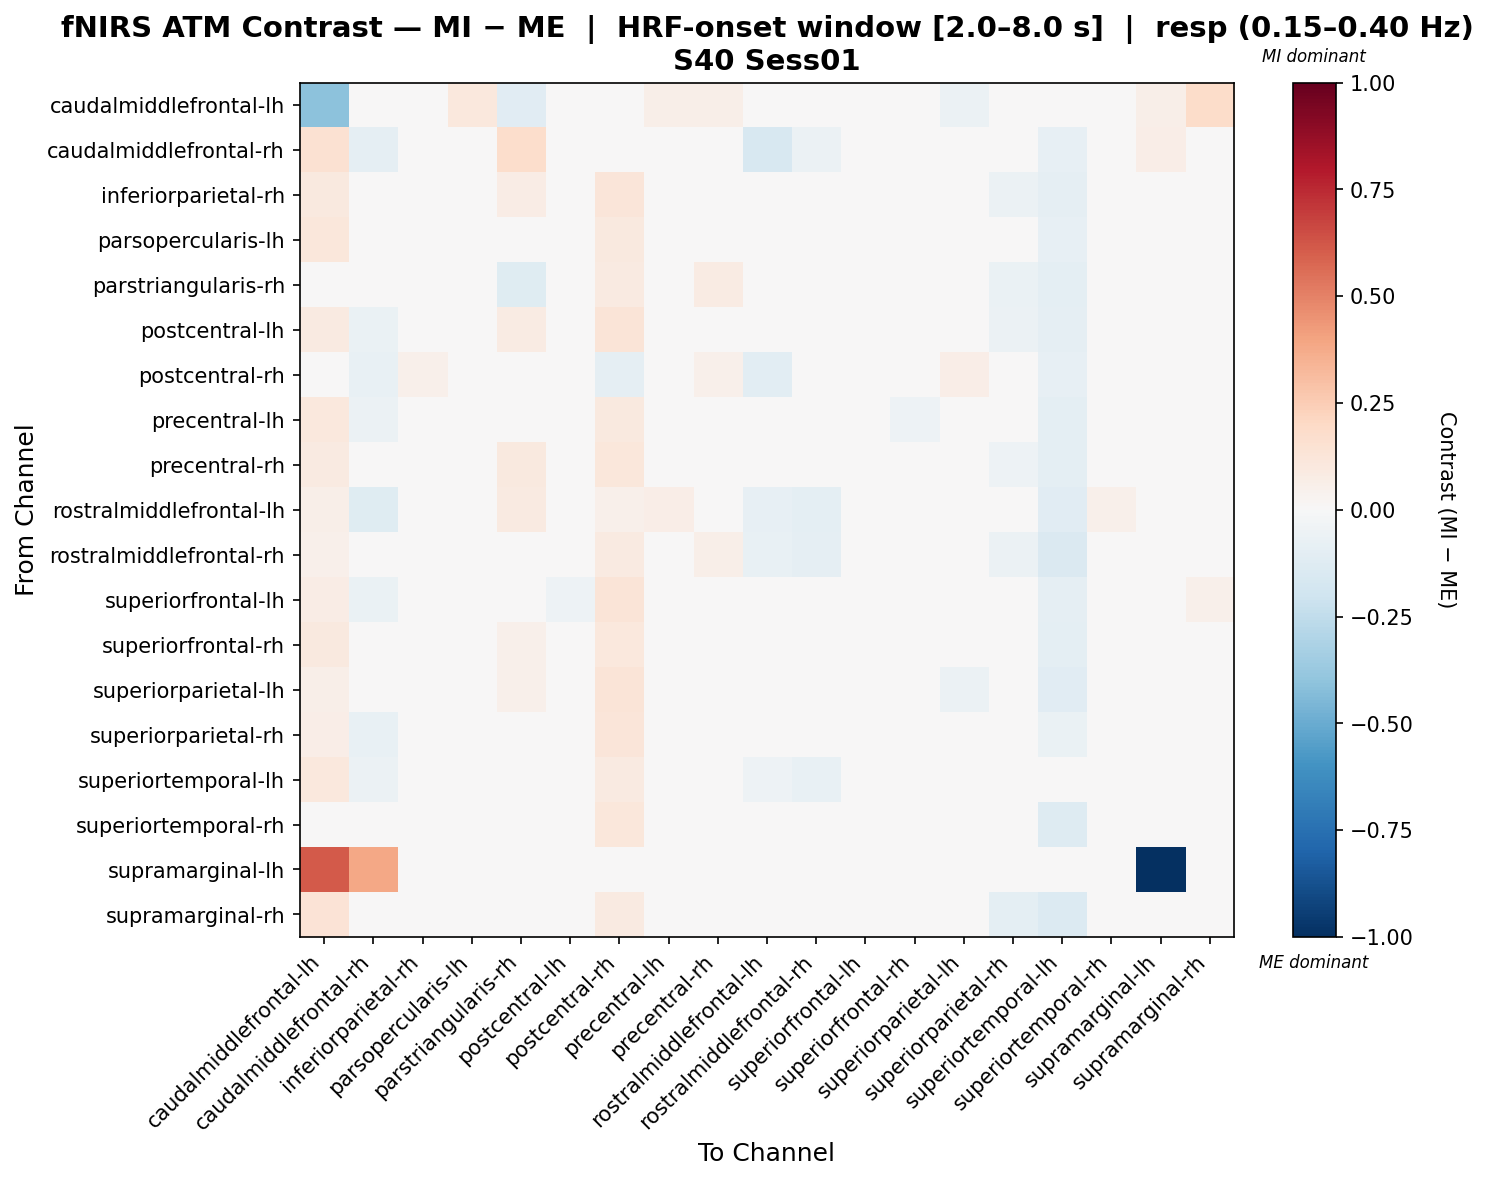

The data file committed next to this chart (first rows):
, caudalmiddlefrontal-lh, caudalmiddlefrontal-rh, inferiorparietal-rh, parsopercularis-lh, parstriangularis-rh, postcentral-lh, postcentral-rh, precentral-lh, precentral-rh, rostralmiddlefrontal-lh, rostralmiddlefrontal-rh, superiorfrontal-lh, superiorfrontal-rh, superiorparietal-lh, superiorparietal-rh, superiortemporal-lh, superiortemporal-rh, supramarginal-lh, supramarginal-rh
caudalmiddlefrontal-lh, -0.4084, 0.04904, 0.02931, 0.1053, -0.1172, -0.01126, 0.02232, 0.0568, 0.0568, -0.002368, 0.03232, -0.005601, 0.04141, -0.06015, 0.03757, -0.03432, -0.03593, 0.06137, 0.183
caudalmiddlefrontal-rh, 0.1489, -0.08967, 0.04948, -0.02256, 0.1754, -0.02351, 0.0137, 0.006594, 0.004509, -0.1587, -0.05817, -0.02351, -0.008456, -0.02976, -0.02672, -0.08429, 0.007728, 0.06958, 0.04948
inferiorparietal-rh, 0.09388, -0.02767, 0.003949, -0.03989, 0.07475, 0.007107, 0.1191, -0.01981, 0.001434, 0.005789, 0.006318, -0.02351, -0.02375, -0.02679, -0.0608, -0.08767, -0.03531, 0.0, 0.03288
parsopercularis-lh, 0.1138, -0.04342, 0.0007555, -0.002755, 0.03426, -0.02754, 0.1012, 0.0007555, -0.01904, 0.006792, -0.01199, -0.04413, -0.03979, -0.01164, 0.005205, -0.08153, -0.0008181, 0.0, 0.01986
parstriangularis-rh, -0.0005156, 0.002585, 0.04029, -0.008973, -0.1222, 0.02053, 0.09249, -0.02144, 0.08322, 0.03741, 0.02309, 0.01099, 0.00239, 0.01106, -0.0699, -0.09896, 0.008298, 0.0, -0.01035
postcentral-lh, 0.0868, -0.06701, 0.02978, -0.02584, 0.08238, -0.03043, 0.1258, 0.004116, -0.01412, -0.004485, -0.01041, -0.04755, -0.001908, -0.005323, -0.05633, -0.09126, 0.00256, 0.0, 0.02324
postcentral-rh, 0.04537, -0.07797, 0.05408, -0.04858, 0.01988, 0.02088, -0.09152, 0.01637, 0.05094, -0.1046, -0.008705, 0.04437, 0.007252, 0.06943, 0.001088, -0.07951, 0.03674, 0.0, 0.04444
precentral-lh, 0.1064, -0.05595, -0.01869, -0.01544, 0.04019, -0.0103, 0.09656, -0.01421, 0.005446, 0.04714, 0.01514, -0.009979, -0.05154, -0.02878, -0.03548, -0.1006, 0.001678, 0.0, 0.02833
precentral-rh, 0.08806, -0.03654, 0.01215, -0.02747, 0.09416, -0.03341, 0.1111, -0.02799, 0.02108, 0.006416, 0.01144, -0.02063, -0.03364, -0.01701, -0.05303, -0.097, -0.02181, 0.0, 0.02416
rostralmiddlefrontal-lh, 0.05678, -0.1205, 0.03154, 0.01191, 0.08904, 0.02342, 0.05077, 0.06756, 0.0426, -0.08539, -0.09479, -0.03333, 0.03188, -0.008768, -0.03538, -0.1119, 0.05107, 0.0, 0.03348
rostralmiddlefrontal-rh, 0.05397, -0.04193, 0.02786, 0.0231, 0.04905, 0.0115, 0.09226, 0.04663, 0.05788, -0.07629, -0.09064, -0.0333, 0.04097, -0.01453, -0.0587, -0.1422, 0.04497, 0.0, 0.00936
superiorfrontal-lh, 0.07568, -0.06548, -0.007257, -0.02427, 0.03746, -0.05262, 0.1251, 0.0176, 0.01255, -0.04749, -0.03364, 0.02579, 0.02366, -0.01869, -0.03556, -0.09128, 0.005497, 0.0, 0.05297
superiorfrontal-rh, 0.09486, -0.04198, 0.01349, -0.04144, 0.0521, -0.02805, 0.1075, -0.0127, -0.008035, 0.01792, 0.0009302, -0.004843, -0.003941, -0.0128, -0.03804, -0.09642, -0.02694, 0.0, 0.02841
superiorparietal-lh, 0.05799, -0.03502, 0.01323, 0.009537, 0.05427, -0.01319, 0.1289, 0.004463, 0.009267, -0.01128, -0.02916, -0.002811, 0.02831, -0.05661, -0.04182, -0.1132, -0.005746, 0.0, 0.002933
superiorparietal-rh, 0.06259, -0.07776, -0.002226, 0.0195, 0.03077, -0.02065, 0.1186, 0.02809, 0.00523, -0.0336, -0.02952, -0.01677, -0.01074, -0.02072, -0.03261, -0.06383, 0.01029, 0.0, 0.03334
superiortemporal-lh, 0.1059, -0.05638, 0.03396, 0.0116, -0.001412, 0.0002306, 0.08858, 0.005324, 0.02098, -0.05135, -0.07289, 0.001414, -0.00788, 0.008535, -0.01793, -0.04322, -0.0001514, 0.0, -0.02527
superiortemporal-rh, 0.009317, -0.0302, 0.002365, -0.002878, 0.008559, 0.01103, 0.1146, -0.002948, 0.01713, 0.01522, 0.01538, 0.009244, -0.01873, -0.01651, -0.03549, -0.1257, -0.0197, 0.0, 0.04928
supramarginal-lh, 0.6154, 0.3846, 0.0, 0.0, 0.0, 0.0, 0.0, 0.0, 0.0, 0.0, 0.0, 0.0, 0.0, 0.0, 0.0, 0.0, 0.0, -1.0, 0.0
supramarginal-rh, 0.1392, -0.02633, 0.01313, -0.01838, 0.01389, -0.008444, 0.08923, 0.02541, 0.03545, -0.01339, -0.04894, 0.01751, 0.00372, -0.03306, -0.1007, -0.1373, 0.009158, 0.0, 0.03988
